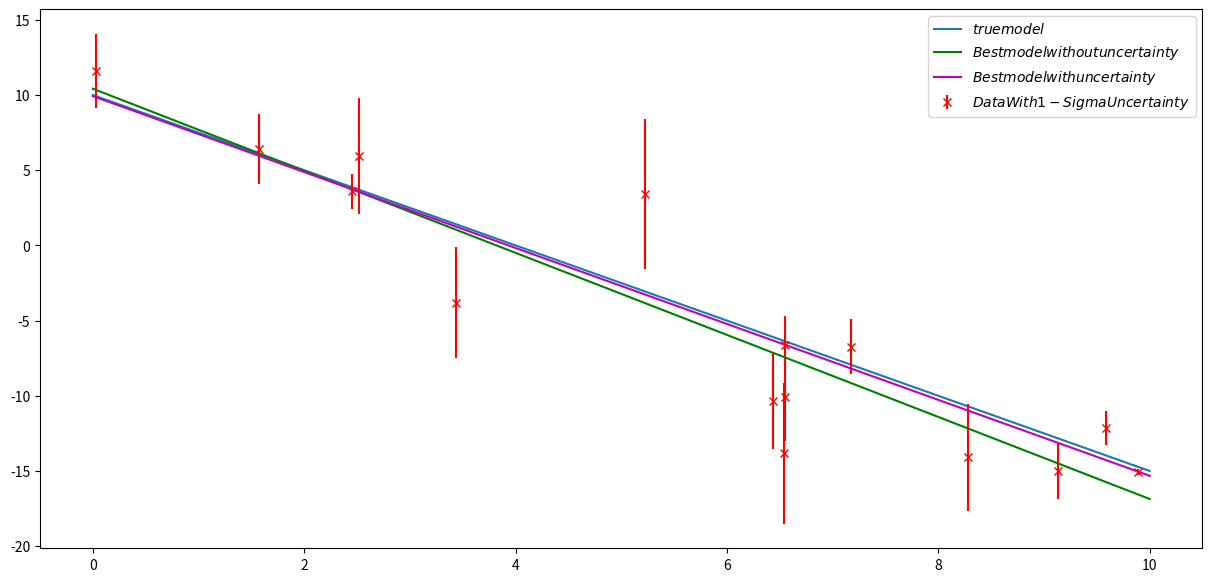

Write the Python code that produced this figure.
import numpy as np
import matplotlib.pyplot as plt


# Function that solve normal equations
def solve_normal(b, A, W):
	ATW = np.dot(A.T.conj(), W)

	return np.linalg.inv(ATW.dot(A)).dot(ATW.dot(b))


# Simulate some data 
# f(t) = c + mt

m = -2.5 #Model slope
c = 10.0 #Model y-intercept
N = 15   #Number of data point
xi = 10*np.random.random(N) #Random points in the domain (0, 10)
x = np.linspace(0, 10, N)

y = c + m*x # The real model 
deltay = 5*np.abs(np.random.random(N)) #Uncertainties in the data

Sigma = np.diag(deltay**2) #Covariance Matrix
W = np.diag(1.00/deltay**2) # The weight matrix

epsilon = np.random.multivariate_normal(np.zeros(N), Sigma) # A realisation of the noise
yi = c + m*xi + epsilon # The data point

# Plot the model and the data
plt.figure('Linear Model', figsize=(15,7))
plt.plot(x, y, label=r'$true model$')
plt.errorbar(xi, yi, deltay, fmt='xr', label=r'$ Data With 1-Sigma Uncertainty$')
plt.legend()


# Construct the desgin matrix
A = np.ones([N,2])
A[:,1] = xi 

AM = np.ones([N,2])
AM[:,1] = x

# Solve normal equations without accounting for uncertainty
xbar_no_uncertainty = solve_normal(yi, A, np.eye(N))
print("Best fit parameters without  accounting for uncertainty c = %f, m = %f"%(xbar_no_uncertainty[0], xbar_no_uncertainty[1] ))

# Reconstruct the fonction corresponding to these parameter
y_no_uncertainty = np.dot(AM, xbar_no_uncertainty)

# Solve the normal equation while accounting uncertainty
xbar = solve_normal(yi, A, W)
print("Best fit parameters while accounting for uncertainty c = %f, m = %f"%(xbar[0], xbar[1]))

# Reconstruct the function corresponding to these parameters
y_with_uncertainty = np.dot(AM, xbar)

plt.plot(x, y_no_uncertainty, 'g', label='$ Best model without uncertainty$')
plt.plot(x, y_with_uncertainty, 'm', label = '$ Best model with uncertainty$')

plt.legend()
plt.savefig("Linear_Regression.png")
